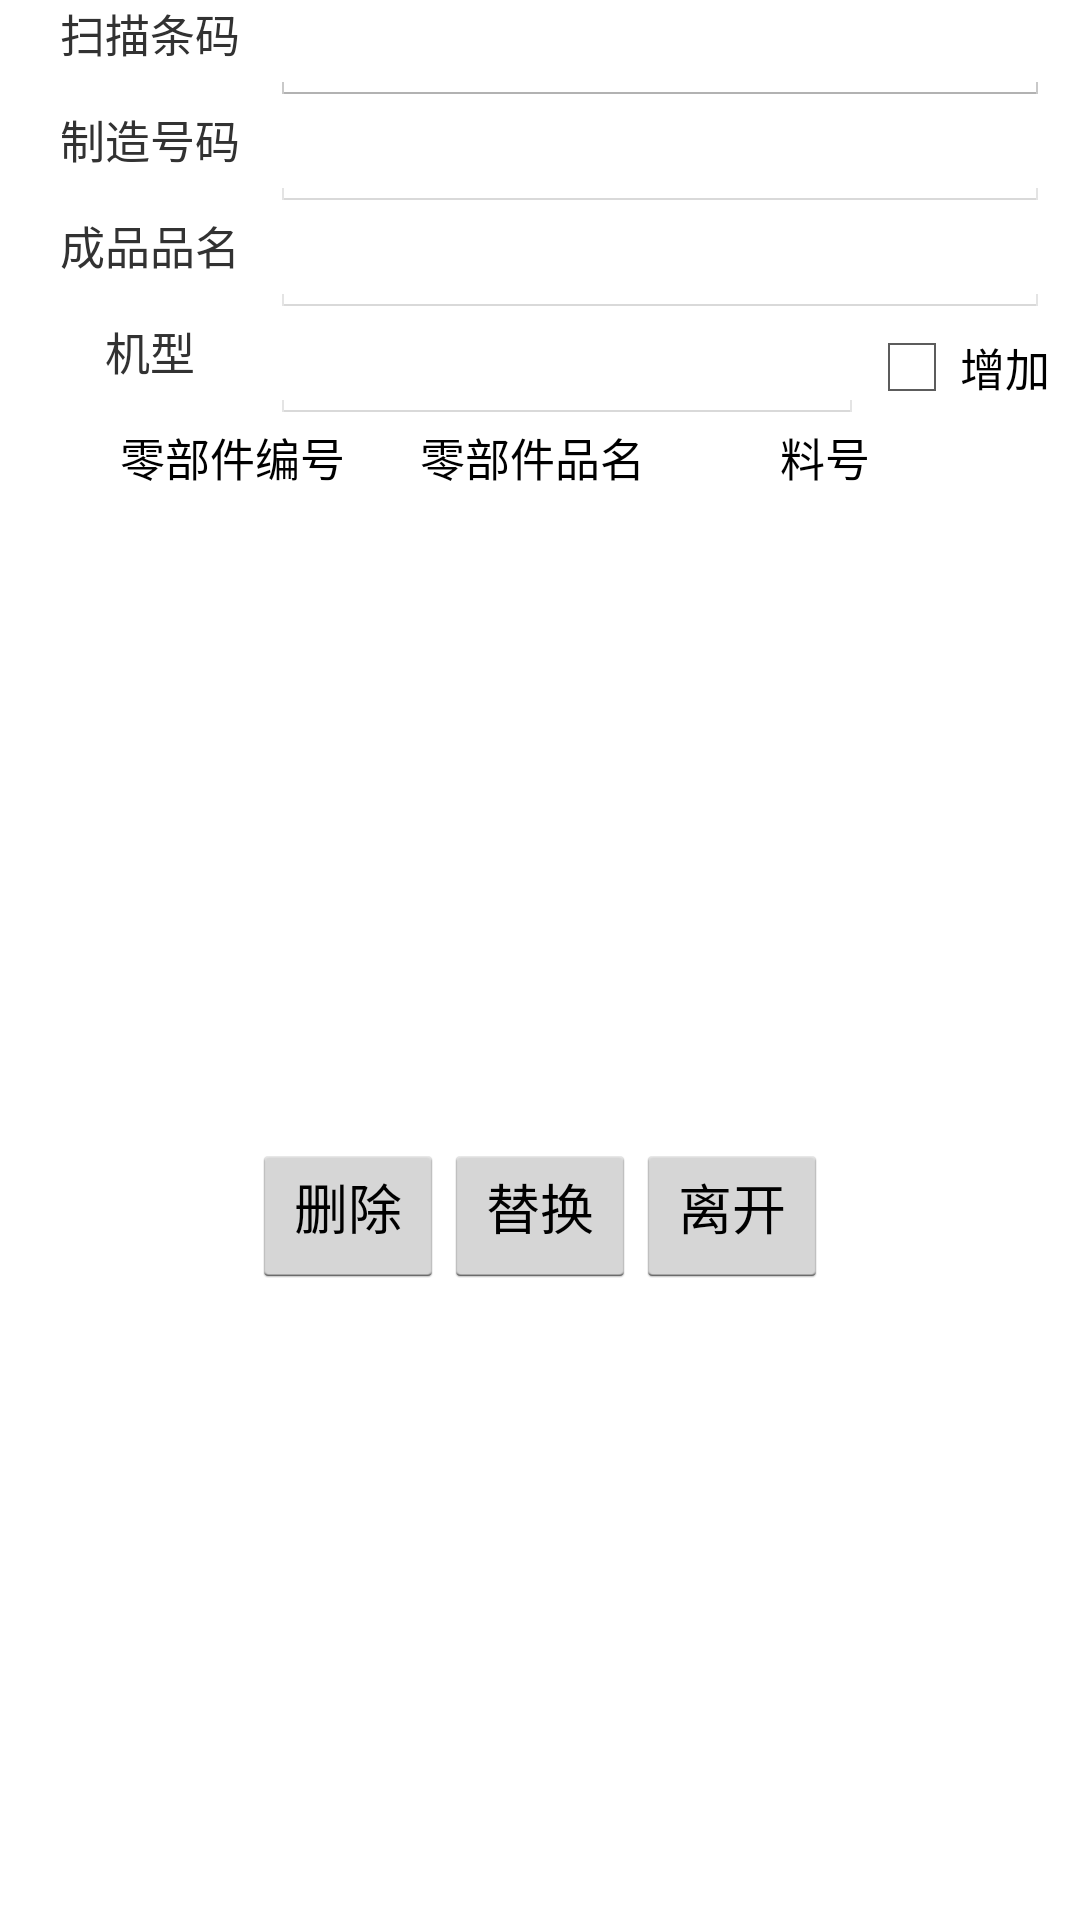

The Android layout XML behind this screen, and the referenced resources:
<!-- AndroidManifest.xml: application theme AppTheme -->
<!-- res/layout/activity_wip_compedit.xml -->
<LinearLayout xmlns:android="http://schemas.android.com/apk/res/android"
    android:layout_width="fill_parent"
    android:layout_height="wrap_content"
    android:gravity="center"
    android:orientation="horizontal" >

    <TableLayout
        android:layout_width="match_parent"
        android:layout_height="match_parent"
        android:layout_marginLeft="10dp"
        android:layout_marginRight="10dp"
        android:stretchColumns="1" >

        <TableRow>

            <TextView
                android:layout_width="80dip"
                android:layout_height="wrap_content"
                android:layout_gravity="center_horizontal"
                android:text="扫描条码"
                android:textSize="15sp" />

            <EditText
                android:id="@+id/wipcomp_tvInput"
                android:layout_width="wrap_content"
                android:layout_height="wrap_content"
                android:layout_span="2"
                android:inputType="text"
                android:textSize="15sp" />
        </TableRow>

        <TableRow>

            <TextView
                android:layout_width="80dip"
                android:layout_height="wrap_content"
                android:layout_gravity="center_horizontal"
                android:text="制造号码"
                android:textSize="15sp" />

            <EditText
                android:id="@+id/wipcomp_tvProductCompid"
                android:layout_width="wrap_content"
                android:layout_height="wrap_content"
                android:layout_span="2"
                android:enabled="false"
                android:inputType="text"
                android:textSize="15sp" />
        </TableRow>

        <TableRow>

            <TextView
                android:layout_width="80dip"
                android:layout_height="wrap_content"
                android:layout_gravity="center_horizontal"
                android:text="成品品名"
                android:textSize="15sp" />

            <EditText
                android:id="@+id/wipcomp_tvMaterialid"
                android:layout_width="150dip"
                android:layout_height="wrap_content"
                android:layout_span="2"
                android:enabled="false"
                android:gravity="left|top"
                android:inputType="textMultiLine"
                android:textSize="15sp" />
        </TableRow>

        <TableRow>

            <TextView
                android:layout_width="80dip"
                android:layout_height="wrap_content"
                android:layout_gravity="center_horizontal"
                android:text="机型"
                android:textSize="15sp" />

            <EditText
                android:id="@+id/wipcompedit_tvProductModel"
                android:layout_width="150dip"
                android:layout_height="wrap_content"
                android:enabled="false"
                android:inputType="text"
                android:textSize="15sp" />

            <CheckBox
                android:id="@+id/compedit_cb"
                android:layout_width="wrap_content"
                android:layout_height="wrap_content"
                android:checked="false"
                android:text="增加"
                android:textSize="15sp" >
            </CheckBox>
        </TableRow>

        <LinearLayout
            android:layout_width="fill_parent"
            android:layout_height="wrap_content"
            android:orientation="horizontal" >

            <TextView
                android:id="@+id/wipcomp_h7"
                android:layout_width="30dip"
                android:layout_height="30dip"
                android:textColor="#000000"
                android:textSize="15sp" />

            <TextView
                android:id="@+id/wipcomp_h8"
                android:layout_width="100dip"
                android:layout_height="30dip"
                android:text="零部件编号"
                android:textColor="#000000"
                android:textSize="15sp" />

            <TextView
                android:id="@+id/wipcomp_h9"
                android:layout_width="120dip"
                android:layout_height="30dip"
                android:text="零部件品名"
                android:textColor="#000000"
                android:textSize="15sp" />

            <TextView
                android:id="@+id/wipcomp_h10"
                android:layout_width="match_parent"
                android:layout_height="30dip"
                android:text="料号"
                android:textColor="#000000"
                android:textSize="15sp" />
        </LinearLayout>

        <HorizontalScrollView
            android:layout_width="wrap_content"
            android:layout_height="210dp"
            android:scrollbars="horizontal" >

            <ListView
                android:id="@+id/wipcomp_lv0"
                android:layout_width="wrap_content"
                android:layout_height="wrap_content"
                android:textSize="28sp" />
        </HorizontalScrollView>

        <LinearLayout
            android:layout_width="wrap_content"
            android:layout_height="wrap_content"
            android:gravity="center"
            android:orientation="horizontal" >

            <Button
                android:id="@+id/wipcomp_btnDelete"
                android:layout_width="wrap_content"
                android:layout_height="wrap_content"
                android:paddingTop="2dp"
                android:text="删除" />

            <Button
                android:id="@+id/wipcomp_btnReplace"
                android:layout_width="wrap_content"
                android:layout_height="wrap_content"
                android:paddingTop="2dp"
                android:text="替换" />

            <Button
                android:id="@+id/wipcomp_btnExit"
                android:layout_width="wrap_content"
                android:layout_height="wrap_content"
                android:paddingTop="2dp"
                android:text="离开" />
        </LinearLayout>
    </TableLayout>

</LinearLayout>
<!-- resources referenced by this layout -->
<resources>
  <style name="AppTheme" parent="AppBaseTheme">
          
      </style>
  <style name="AppBaseTheme" parent="android:Theme.Light">
          
      </style>
</resources>
